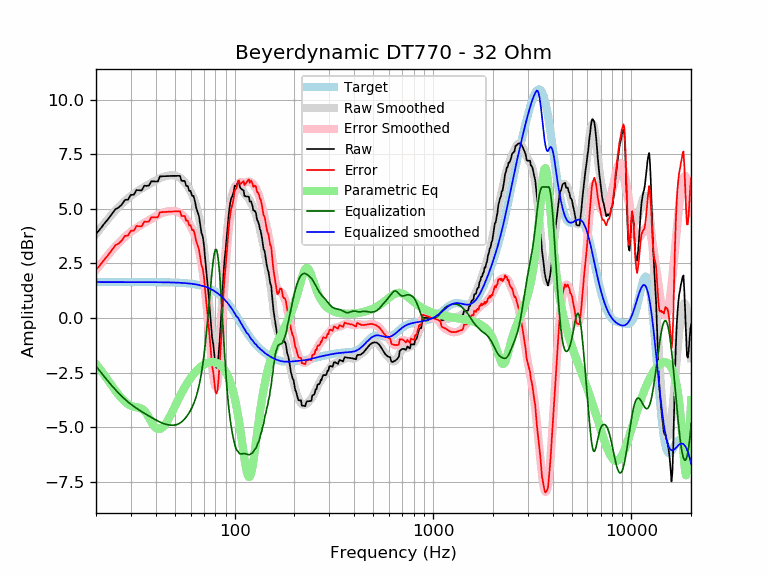

Data behind this chart, as committed beside it:
frequency, raw, error, smoothed, error_smoothed, equalization, parametric_eq, equalized_raw, equalized_smoothed, target
20, 3.85, 2.21, 3.84, 2.20, -2.20, -2.10, 1.66, 1.65, 1.65
21, 4.08, 2.43, 4.09, 2.44, -2.44, -2.35, 1.63, 1.65, 1.65
22, 4.32, 2.67, 4.32, 2.68, -2.68, -2.60, 1.64, 1.65, 1.65
23, 4.53, 2.88, 4.54, 2.89, -2.89, -2.85, 1.64, 1.65, 1.65
24, 4.75, 3.10, 4.74, 3.09, -3.09, -3.09, 1.66, 1.65, 1.65
25, 4.98, 3.33, 4.92, 3.27, -3.27, -3.31, 1.71, 1.65, 1.65
26, 5.06, 3.41, 5.08, 3.43, -3.43, -3.51, 1.62, 1.65, 1.65
27, 5.20, 3.55, 5.23, 3.58, -3.58, -3.69, 1.62, 1.65, 1.65
28, 5.41, 3.76, 5.37, 3.72, -3.72, -3.83, 1.69, 1.65, 1.65
29, 5.42, 3.78, 5.49, 3.84, -3.84, -3.94, 1.59, 1.65, 1.65
30, 5.65, 4.00, 5.59, 3.95, -3.95, -4.02, 1.70, 1.65, 1.65
31, 5.64, 3.99, 5.69, 4.04, -4.04, -4.06, 1.60, 1.65, 1.65
32, 5.86, 4.21, 5.78, 4.13, -4.13, -4.09, 1.73, 1.65, 1.65
33, 5.85, 4.21, 5.86, 4.21, -4.21, -4.10, 1.64, 1.65, 1.65
34, 5.84, 4.20, 5.93, 4.29, -4.29, -4.15, 1.56, 1.65, 1.65
35, 6.06, 4.41, 6.00, 4.35, -4.35, -4.24, 1.71, 1.65, 1.65
36, 6.05, 4.41, 6.07, 4.42, -4.42, -4.38, 1.63, 1.65, 1.65
37, 6.07, 4.43, 6.13, 4.48, -4.48, -4.56, 1.59, 1.64, 1.64
38, 6.26, 4.62, 6.19, 4.54, -4.54, -4.75, 1.72, 1.64, 1.64
39, 6.26, 4.61, 6.25, 4.60, -4.60, -4.91, 1.65, 1.64, 1.64
40, 6.25, 4.61, 6.30, 4.66, -4.66, -5.02, 1.59, 1.64, 1.64
41, 6.25, 4.61, 6.36, 4.71, -4.71, -5.08, 1.54, 1.64, 1.64
42, 6.49, 4.85, 6.40, 4.76, -4.76, -5.08, 1.72, 1.64, 1.64
43, 6.49, 4.85, 6.44, 4.80, -4.80, -5.03, 1.69, 1.64, 1.64
44, 6.50, 4.86, 6.48, 4.84, -4.84, -4.94, 1.66, 1.64, 1.64
45, 6.50, 4.86, 6.50, 4.86, -4.86, -4.83, 1.64, 1.64, 1.64
46, 6.50, 4.87, 6.52, 4.88, -4.88, -4.69, 1.62, 1.64, 1.64
47, 6.51, 4.87, 6.53, 4.90, -4.90, -4.53, 1.61, 1.63, 1.63
48, 6.51, 4.88, 6.53, 4.90, -4.90, -4.37, 1.61, 1.63, 1.63
49, 6.51, 4.88, 6.53, 4.90, -4.90, -4.20, 1.61, 1.63, 1.63
50, 6.51, 4.89, 6.52, 4.89, -4.89, -4.04, 1.62, 1.63, 1.63
51, 6.51, 4.89, 6.50, 4.88, -4.88, -3.88, 1.64, 1.62, 1.62
52, 6.51, 4.89, 6.47, 4.85, -4.85, -3.72, 1.66, 1.62, 1.62
53, 6.51, 4.89, 6.42, 4.81, -4.81, -3.57, 1.70, 1.62, 1.62
54, 6.28, 4.67, 6.37, 4.75, -4.75, -3.43, 1.53, 1.61, 1.61
55, 6.28, 4.67, 6.30, 4.69, -4.69, -3.30, 1.59, 1.61, 1.61
56, 6.28, 4.68, 6.21, 4.61, -4.61, -3.17, 1.67, 1.60, 1.60
57, 6.05, 4.45, 6.12, 4.53, -4.53, -3.05, 1.52, 1.60, 1.60
58, 6.05, 4.46, 6.02, 4.43, -4.43, -2.94, 1.62, 1.59, 1.59
59, 5.82, 4.24, 5.91, 4.33, -4.33, -2.84, 1.49, 1.58, 1.58
60, 5.82, 4.25, 5.79, 4.21, -4.21, -2.74, 1.61, 1.58, 1.58
61, 5.59, 4.03, 5.65, 4.08, -4.08, -2.65, 1.51, 1.57, 1.57
62, 5.59, 4.03, 5.50, 3.94, -3.94, -2.57, 1.65, 1.56, 1.56
63, 5.37, 3.82, 5.32, 3.78, -3.78, -2.49, 1.59, 1.55, 1.55
64, 5.04, 3.51, 5.13, 3.59, -3.59, -2.43, 1.46, 1.54, 1.54
65, 4.87, 3.34, 4.90, 3.37, -3.37, -2.36, 1.49, 1.53, 1.53
66, 4.69, 3.18, 4.64, 3.13, -3.13, -2.31, 1.56, 1.51, 1.51
67, 4.30, 2.80, 4.34, 2.84, -2.84, -2.25, 1.46, 1.50, 1.50
68, 3.91, 2.42, 4.00, 2.52, -2.52, -2.21, 1.39, 1.49, 1.49
69, 3.74, 2.27, 3.61, 2.14, -2.14, -2.17, 1.60, 1.47, 1.47
70, 3.35, 1.90, 3.17, 1.71, -1.71, -2.13, 1.64, 1.45, 1.45
71, 2.69, 1.26, 2.67, 1.23, -1.23, -2.10, 1.46, 1.44, 1.44
72, 2.12, 0.71, 2.12, 0.70, -0.70, -2.07, 1.42, 1.42, 1.42
73, 1.56, 0.17, 1.53, 0.13, -0.13, -2.05, 1.43, 1.40, 1.40
74, 0.99, -0.38, 0.91, -0.46, 0.46, -2.03, 1.45, 1.37, 1.37
75, 0.36, -0.99, 0.28, -1.07, 1.07, -2.02, 1.43, 1.35, 1.35
76, -0.32, -1.64, -0.33, -1.65, 1.65, -2.01, 1.34, 1.32, 1.32
77, -0.92, -2.22, -0.89, -2.19, 2.19, -2.01, 1.27, 1.30, 1.30
78, -1.21, -2.47, -1.37, -2.64, 2.64, -2.01, 1.43, 1.27, 1.27
79, -1.71, -2.95, -1.73, -2.97, 2.97, -2.02, 1.25, 1.24, 1.24
... 553 more rows
